Dataset: data (GitHub, PLCnext/RockPaperScissors). Classes: blank, paper, rock, scissors.

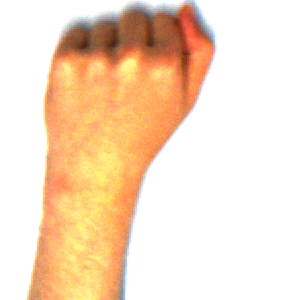
Label: rock

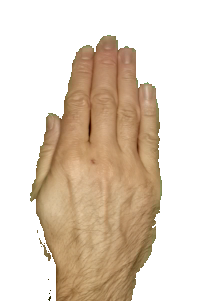
Label: paper

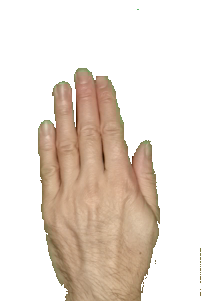
Label: paper

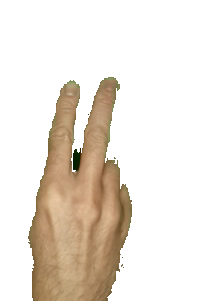
Label: scissors

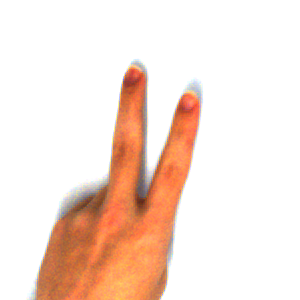
Label: scissors

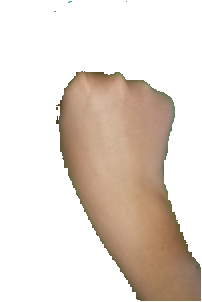
Label: rock
